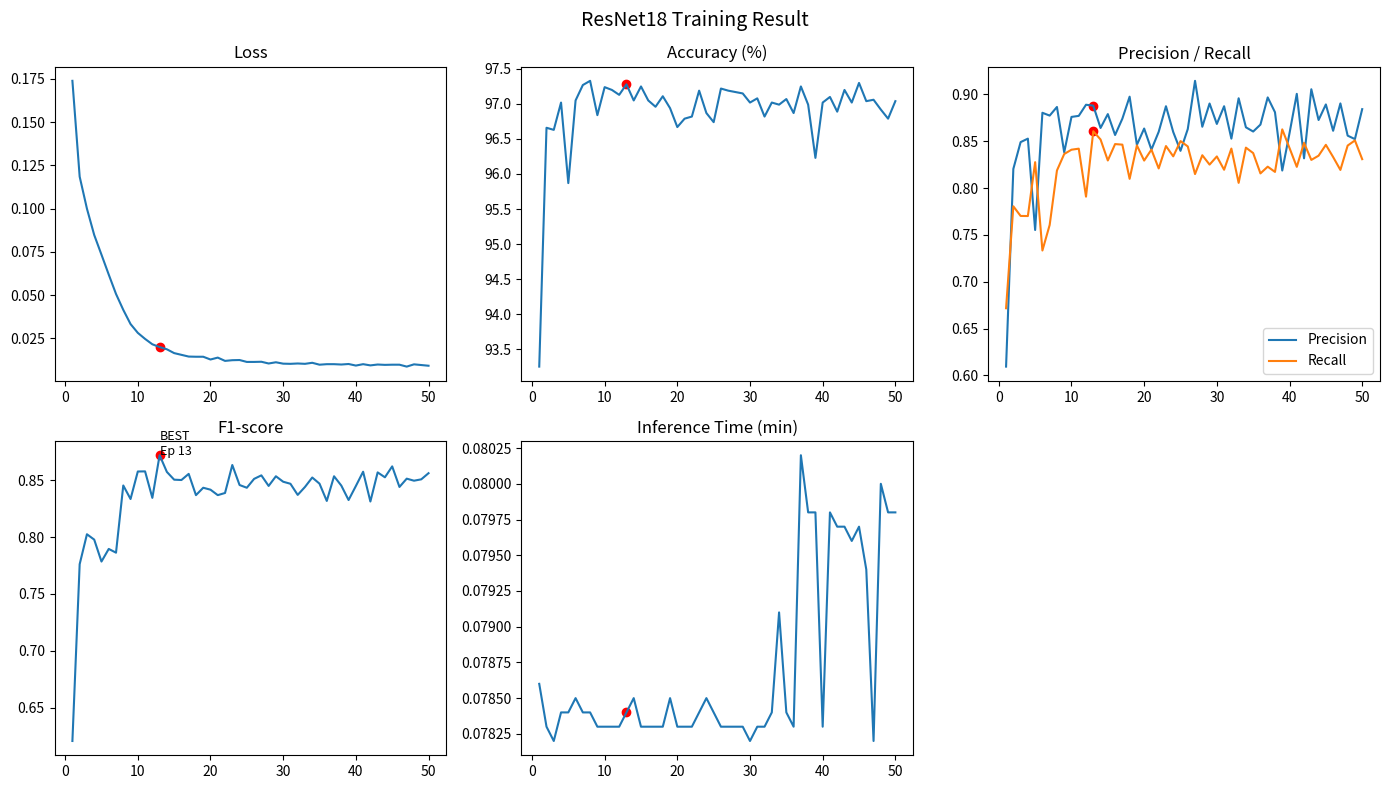

Python code for this plot:
import os
import re
import matplotlib.pyplot as plt
import numpy as np

def parse_log(text):
    epoch, loss, acc, precision, recall, f1, time_ = [], [], [], [], [], [], []
    pattern = re.compile(
        r"Epoch \[(\d+)/\d+\]\s*\|\s*Loss ([0-9.]+)\s*\|\s*Accuracy ([0-9.]+)%\s*\|\s*Precision ([0-9.]+)\s*\|\s*Recall ([0-9.]+)\s*\|\s*F1-score ([0-9.]+)\s*\|\s*Inference Time\s+([0-9.]+)",
        re.S
    )
    for m in pattern.finditer(text):
        epoch.append(int(m.group(1)))
        loss.append(float(m.group(2)))
        acc.append(float(m.group(3)))
        precision.append(float(m.group(4)))
        recall.append(float(m.group(5)))
        f1.append(float(m.group(6)))
        time_.append(float(m.group(7)))
    return np.array(epoch), np.array(loss), np.array(acc), np.array(precision), np.array(recall), np.array(f1), np.array(time_)

def plot_custom(model_name, log_text, save_dir):
    epoch, loss, acc, precision, recall, f1, time_ = parse_log(log_text)
    if len(epoch) == 0:
        print("[Error] 로그 파싱 실패. 형식을 확인하세요.")
        return
    
    best_idx = np.argmax(f1)
    best_ep, best_f1 = epoch[best_idx], f1[best_idx]
    os.makedirs(save_dir, exist_ok=True)
    
    plt.figure(figsize=(14, 8))
    
    plt.subplot(2, 3, 1)
    plt.plot(epoch, loss)
    plt.scatter(best_ep, loss[best_idx], color="red")
    plt.title("Loss")
    
    plt.subplot(2, 3, 2)
    plt.plot(epoch, acc)
    plt.scatter(best_ep, acc[best_idx], color="red")
    plt.title("Accuracy (%)")
    
    plt.subplot(2, 3, 3)
    plt.plot(epoch, precision, label="Precision")
    plt.plot(epoch, recall, label="Recall")
    plt.scatter(best_ep, precision[best_idx], color="red")
    plt.scatter(best_ep, recall[best_idx], color="red")
    plt.legend()
    plt.title("Precision / Recall")
    
    plt.subplot(2, 3, 4)
    plt.plot(epoch, f1)
    plt.scatter(best_ep, best_f1, color="red")
    plt.text(best_ep, best_f1, f"BEST\nEp {best_ep}", fontsize=9)
    plt.title("F1-score")
    
    plt.subplot(2, 3, 5)
    plt.plot(epoch, time_)
    plt.scatter(best_ep, time_[best_idx], color="red")
    plt.title("Inference Time (min)")
    
    plt.suptitle(f"{model_name} Training Result", fontsize=14)
    save_path = os.path.join(save_dir, "result.png")
    plt.tight_layout()
    plt.savefig(save_path)
    plt.close()
    
    print(f"[Saved] {save_path}")
    print(f"[BEST] Epoch {best_ep}, F1 {best_f1:.4f}")

# ==================================================
# 📁 ResNet18 로그 데이터 세션
# ==================================================
resnet_log = """
Epoch [01/50] | Loss 0.1739 | Accuracy 93.25% | Precision 0.6095 | Recall 0.6718 | F1-score 0.6207 | Inference Time 0.0786 min
Epoch [02/50] | Loss 0.1185 | Accuracy 96.66% | Precision 0.8205 | Recall 0.7806 | F1-score 0.7762 | Inference Time 0.0783 min
Epoch [03/50] | Loss 0.1000 | Accuracy 96.63% | Precision 0.8491 | Recall 0.7703 | F1-score 0.8025 | Inference Time 0.0782 min
Epoch [04/50] | Loss 0.0848 | Accuracy 97.02% | Precision 0.8528 | Recall 0.7702 | F1-score 0.7978 | Inference Time 0.0784 min
Epoch [05/50] | Loss 0.0734 | Accuracy 95.87% | Precision 0.7553 | Recall 0.8277 | F1-score 0.7785 | Inference Time 0.0784 min
Epoch [06/50] | Loss 0.0619 | Accuracy 97.05% | Precision 0.8804 | Recall 0.7334 | F1-score 0.7896 | Inference Time 0.0785 min
Epoch [07/50] | Loss 0.0507 | Accuracy 97.27% | Precision 0.8774 | Recall 0.7607 | F1-score 0.7863 | Inference Time 0.0784 min
Epoch [08/50] | Loss 0.0415 | Accuracy 97.33% | Precision 0.8866 | Recall 0.8188 | F1-score 0.8454 | Inference Time 0.0784 min
Epoch [09/50] | Loss 0.0333 | Accuracy 96.84% | Precision 0.8382 | Recall 0.8364 | F1-score 0.8335 | Inference Time 0.0783 min
Epoch [10/50] | Loss 0.0282 | Accuracy 97.24% | Precision 0.8760 | Recall 0.8410 | F1-score 0.8577 | Inference Time 0.0783 min
Epoch [11/50] | Loss 0.0247 | Accuracy 97.20% | Precision 0.8771 | Recall 0.8421 | F1-score 0.8578 | Inference Time 0.0783 min
Epoch [12/50] | Loss 0.0216 | Accuracy 97.13% | Precision 0.8890 | Recall 0.7909 | F1-score 0.8345 | Inference Time 0.0783 min
Epoch [13/50] | Loss 0.0200 | Accuracy 97.28% | Precision 0.8880 | Recall 0.8607 | F1-score 0.8720 | Inference Time 0.0784 min
Epoch [14/50] | Loss 0.0187 | Accuracy 97.05% | Precision 0.8642 | Recall 0.8519 | F1-score 0.8573 | Inference Time 0.0785 min
Epoch [15/50] | Loss 0.0165 | Accuracy 97.25% | Precision 0.8790 | Recall 0.8295 | F1-score 0.8505 | Inference Time 0.0783 min
Epoch [16/50] | Loss 0.0155 | Accuracy 97.05% | Precision 0.8567 | Recall 0.8470 | F1-score 0.8502 | Inference Time 0.0783 min
Epoch [17/50] | Loss 0.0145 | Accuracy 96.96% | Precision 0.8741 | Recall 0.8464 | F1-score 0.8556 | Inference Time 0.0783 min
Epoch [18/50] | Loss 0.0144 | Accuracy 97.11% | Precision 0.8976 | Recall 0.8099 | F1-score 0.8369 | Inference Time 0.0783 min
Epoch [19/50] | Loss 0.0144 | Accuracy 96.94% | Precision 0.8462 | Recall 0.8456 | F1-score 0.8434 | Inference Time 0.0785 min
Epoch [20/50] | Loss 0.0128 | Accuracy 96.67% | Precision 0.8636 | Recall 0.8294 | F1-score 0.8417 | Inference Time 0.0783 min
Epoch [21/50] | Loss 0.0139 | Accuracy 96.79% | Precision 0.8411 | Recall 0.8411 | F1-score 0.8369 | Inference Time 0.0783 min
Epoch [22/50] | Loss 0.0120 | Accuracy 96.82% | Precision 0.8601 | Recall 0.8210 | F1-score 0.8388 | Inference Time 0.0783 min
Epoch [23/50] | Loss 0.0124 | Accuracy 97.19% | Precision 0.8874 | Recall 0.8449 | F1-score 0.8634 | Inference Time 0.0784 min
Epoch [24/50] | Loss 0.0125 | Accuracy 96.87% | Precision 0.8599 | Recall 0.8339 | F1-score 0.8458 | Inference Time 0.0785 min
Epoch [25/50] | Loss 0.0114 | Accuracy 96.74% | Precision 0.8398 | Recall 0.8502 | F1-score 0.8434 | Inference Time 0.0784 min
Epoch [26/50] | Loss 0.0114 | Accuracy 97.22% | Precision 0.8630 | Recall 0.8445 | F1-score 0.8512 | Inference Time 0.0783 min
Epoch [27/50] | Loss 0.0115 | Accuracy 97.19% | Precision 0.9145 | Recall 0.8150 | F1-score 0.8543 | Inference Time 0.0783 min
Epoch [28/50] | Loss 0.0105 | Accuracy 97.17% | Precision 0.8655 | Recall 0.8351 | F1-score 0.8450 | Inference Time 0.0783 min
Epoch [29/50] | Loss 0.0112 | Accuracy 97.15% | Precision 0.8903 | Recall 0.8251 | F1-score 0.8535 | Inference Time 0.0783 min
Epoch [30/50] | Loss 0.0104 | Accuracy 97.02% | Precision 0.8685 | Recall 0.8338 | F1-score 0.8487 | Inference Time 0.0782 min
Epoch [31/50] | Loss 0.0103 | Accuracy 97.08% | Precision 0.8874 | Recall 0.8196 | F1-score 0.8469 | Inference Time 0.0783 min
Epoch [32/50] | Loss 0.0105 | Accuracy 96.82% | Precision 0.8528 | Recall 0.8422 | F1-score 0.8371 | Inference Time 0.0783 min
Epoch [33/50] | Loss 0.0103 | Accuracy 97.02% | Precision 0.8959 | Recall 0.8056 | F1-score 0.8441 | Inference Time 0.0784 min
Epoch [34/50] | Loss 0.0109 | Accuracy 96.99% | Precision 0.8649 | Recall 0.8432 | F1-score 0.8524 | Inference Time 0.0791 min
Epoch [35/50] | Loss 0.0098 | Accuracy 97.07% | Precision 0.8604 | Recall 0.8374 | F1-score 0.8470 | Inference Time 0.0784 min
Epoch [36/50] | Loss 0.0101 | Accuracy 96.87% | Precision 0.8678 | Recall 0.8157 | F1-score 0.8318 | Inference Time 0.0783 min
Epoch [37/50] | Loss 0.0101 | Accuracy 97.25% | Precision 0.8968 | Recall 0.8229 | F1-score 0.8535 | Inference Time 0.0802 min
Epoch [38/50] | Loss 0.0099 | Accuracy 96.99% | Precision 0.8810 | Recall 0.8173 | F1-score 0.8453 | Inference Time 0.0798 min
Epoch [39/50] | Loss 0.0102 | Accuracy 96.23% | Precision 0.8188 | Recall 0.8627 | F1-score 0.8326 | Inference Time 0.0798 min
Epoch [40/50] | Loss 0.0093 | Accuracy 97.02% | Precision 0.8586 | Recall 0.8428 | F1-score 0.8449 | Inference Time 0.0783 min
Epoch [41/50] | Loss 0.0101 | Accuracy 97.10% | Precision 0.9006 | Recall 0.8227 | F1-score 0.8575 | Inference Time 0.0798 min
Epoch [42/50] | Loss 0.0094 | Accuracy 96.89% | Precision 0.8318 | Recall 0.8483 | F1-score 0.8313 | Inference Time 0.0797 min
Epoch [43/50] | Loss 0.0099 | Accuracy 97.20% | Precision 0.9055 | Recall 0.8301 | F1-score 0.8569 | Inference Time 0.0797 min
Epoch [44/50] | Loss 0.0097 | Accuracy 97.02% | Precision 0.8727 | Recall 0.8346 | F1-score 0.8526 | Inference Time 0.0796 min
Epoch [45/50] | Loss 0.0098 | Accuracy 97.30% | Precision 0.8893 | Recall 0.8462 | F1-score 0.8622 | Inference Time 0.0797 min
Epoch [46/50] | Loss 0.0098 | Accuracy 97.04% | Precision 0.8612 | Recall 0.8332 | F1-score 0.8441 | Inference Time 0.0794 min
Epoch [47/50] | Loss 0.0087 | Accuracy 97.06% | Precision 0.8904 | Recall 0.8194 | F1-score 0.8514 | Inference Time 0.0782 min
Epoch [48/50] | Loss 0.0100 | Accuracy 96.92% | Precision 0.8560 | Recall 0.8454 | F1-score 0.8496 | Inference Time 0.0800 min
Epoch [49/50] | Loss 0.0096 | Accuracy 96.79% | Precision 0.8523 | Recall 0.8509 | F1-score 0.8508 | Inference Time 0.0798 min
Epoch [50/50] | Loss 0.0092 | Accuracy 97.04% | Precision 0.8843 | Recall 0.8309 | F1-score 0.8562 | Inference Time 0.0798 min
"""

plot_custom("ResNet18", resnet_log, "logs/resnet18")
